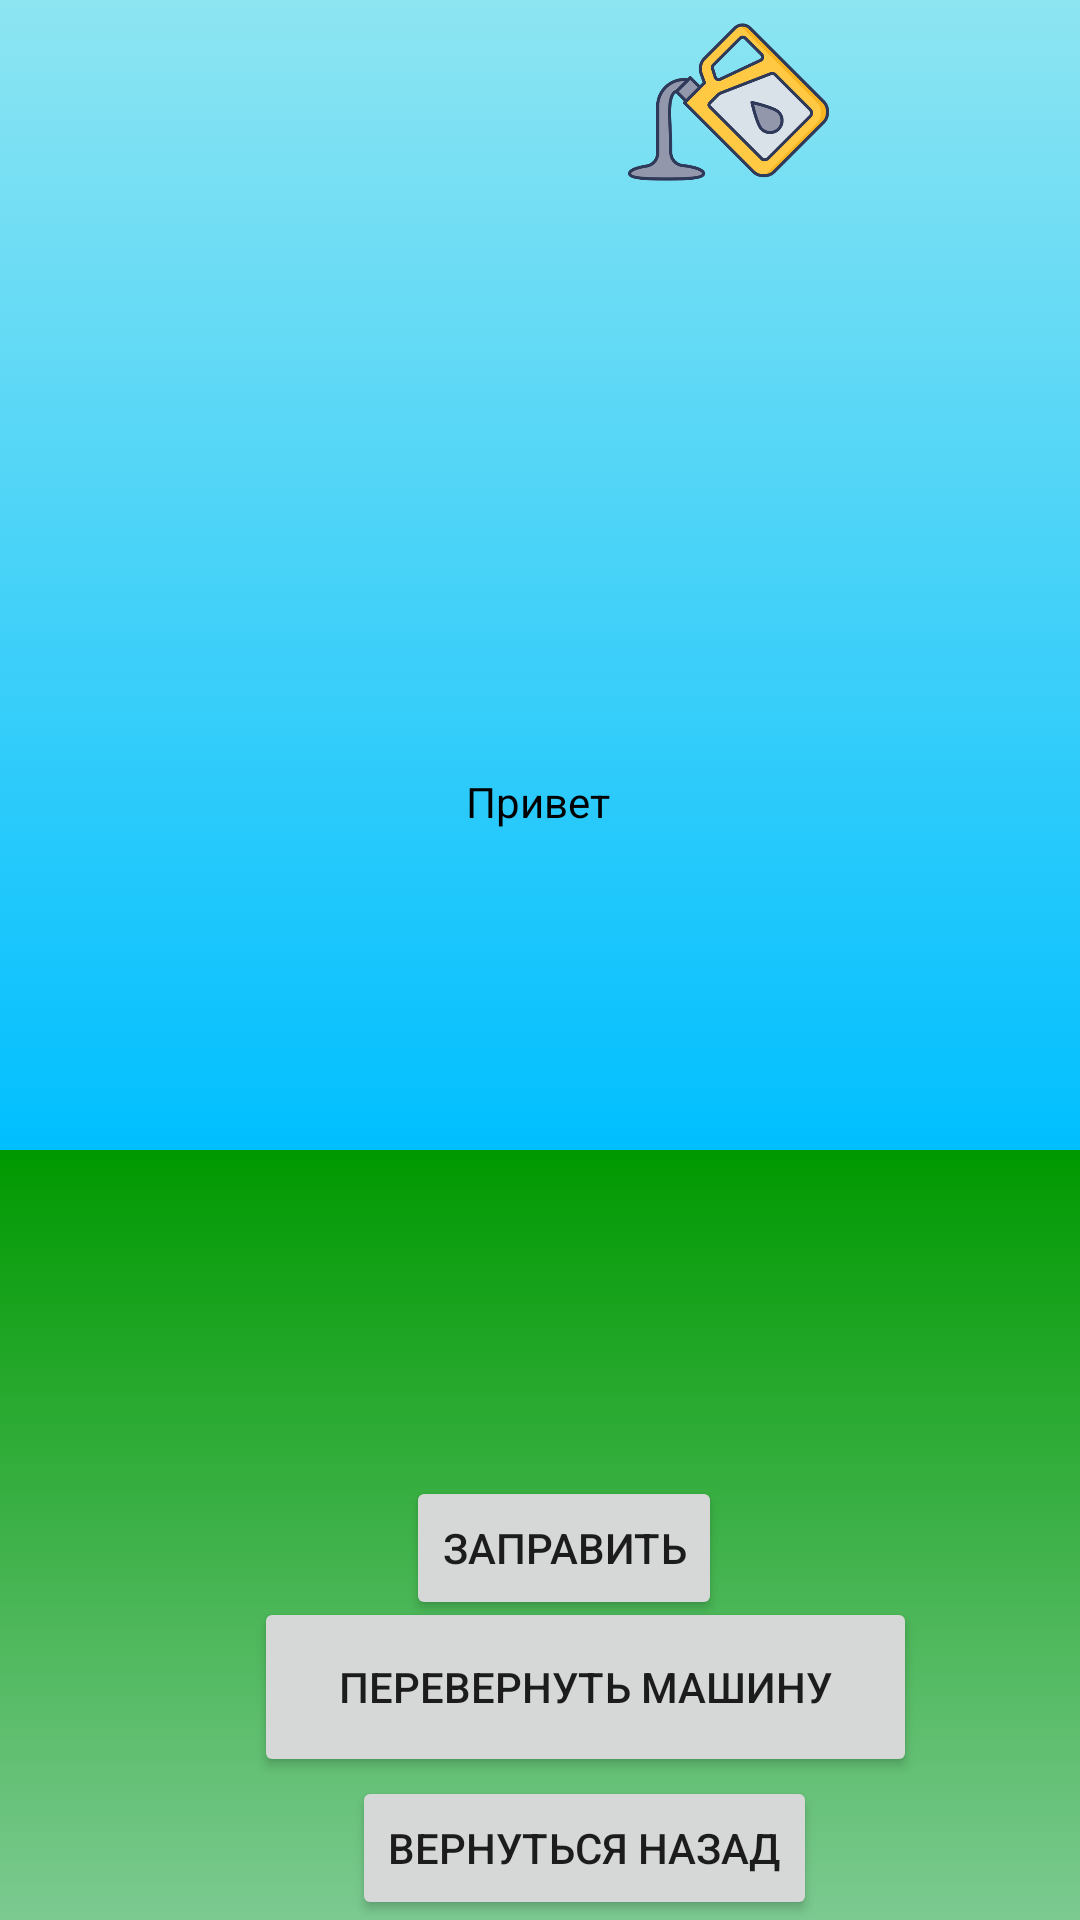

This screen was rendered from an Android layout file. Write that file and the resources it references.
<!-- AndroidManifest.xml: application theme Theme.SeveralActivities -->
<!-- res/layout/activity_activ2.xml -->
<?xml version="1.0" encoding="utf-8"?>
<androidx.constraintlayout.widget.ConstraintLayout xmlns:android="http://schemas.android.com/apk/res/android"
    xmlns:app="http://schemas.android.com/apk/res-auto"
    xmlns:tools="http://schemas.android.com/tools"
    android:layout_width="match_parent"
    android:layout_height="match_parent"
    tools:context=".activ2">




    <ImageView
        android:id="@+id/imageGrass"
        android:layout_width="414dp"
        android:layout_height="257dp"
        app:layout_constraintBottom_toBottomOf="parent"
        app:layout_constraintEnd_toEndOf="parent"
        app:layout_constraintHorizontal_bias="1.0"
        app:layout_constraintStart_toStartOf="parent"
        app:layout_constraintTop_toTopOf="parent"
        app:layout_constraintVertical_bias="1.0"
        app:srcCompat="@drawable/grass" />

    <ImageView
        android:id="@+id/imageSky"
        android:layout_width="413dp"
        android:layout_height="475dp"
        app:layout_constraintBottom_toTopOf="@+id/imageGrass"
        app:layout_constraintEnd_toEndOf="parent"
        app:layout_constraintHorizontal_bias="0.4"
        app:layout_constraintStart_toStartOf="parent"
        app:layout_constraintTop_toTopOf="parent"
        app:layout_constraintVertical_bias="1.0"
        app:srcCompat="@drawable/sky" />

    <TextView
        android:id="@+id/editTextTextPersonName2"
        android:layout_width="wrap_content"
        android:layout_height="wrap_content"
        android:text="Привет"
        android:textColor="@color/black"
        app:layout_constraintBottom_toBottomOf="parent"
        app:layout_constraintEnd_toEndOf="parent"
        app:layout_constraintHorizontal_bias="0.498"
        app:layout_constraintStart_toStartOf="parent"
        app:layout_constraintTop_toTopOf="parent"
        app:layout_constraintVertical_bias="0.415" />

    <ImageView
        android:id="@+id/car"
        android:layout_width="209dp"
        android:layout_height="136dp"
        android:src="@drawable/car"
        app:layout_constraintBottom_toBottomOf="parent"
        app:layout_constraintEnd_toEndOf="parent"
        app:layout_constraintHorizontal_bias="0.514"
        app:layout_constraintStart_toStartOf="parent"
        app:layout_constraintTop_toTopOf="parent"
        app:layout_constraintVertical_bias="0.673" />

    <ImageView
        android:id="@+id/fuel"
        android:layout_width="67dp"
        android:layout_height="68dp"
        app:layout_constraintEnd_toEndOf="parent"
        app:layout_constraintHorizontal_bias="0.715"
        app:layout_constraintStart_toStartOf="parent"
        app:srcCompat="@drawable/fuel"
        tools:layout_editor_absoluteY="16dp" />

    <Button
        android:id="@+id/button_toact1"
        android:layout_width="wrap_content"
        android:layout_height="wrap_content"
        android:text="Вернуться назад"
        app:layout_constraintBottom_toBottomOf="parent"
        app:layout_constraintEnd_toEndOf="parent"
        app:layout_constraintHorizontal_bias="0.572"
        app:layout_constraintStart_toStartOf="parent"
        app:layout_constraintTop_toTopOf="parent"
        app:layout_constraintVertical_bias="1.0" />

    <Button
        android:id="@+id/button_carFuel"
        android:layout_width="wrap_content"
        android:layout_height="wrap_content"
        android:text="Заправить"
        app:layout_constraintBottom_toBottomOf="parent"
        app:layout_constraintEnd_toEndOf="parent"
        app:layout_constraintHorizontal_bias="0.531"
        app:layout_constraintStart_toStartOf="parent"
        app:layout_constraintTop_toTopOf="parent"
        app:layout_constraintVertical_bias="0.831" />


    <Button
        android:id="@+id/button_carRotate"
        android:layout_width="221dp"
        android:layout_height="60dp"
        android:text="Перевернуть машину"
        app:layout_constraintBottom_toBottomOf="parent"
        app:layout_constraintEnd_toEndOf="parent"
        app:layout_constraintHorizontal_bias="0.61"
        app:layout_constraintStart_toStartOf="parent"
        app:layout_constraintTop_toTopOf="parent"
        app:layout_constraintVertical_bias="0.918" />


</androidx.constraintlayout.widget.ConstraintLayout>
<!-- resources referenced by this layout -->
<resources>
  <!-- drawable fuel: png bitmap (drawable, 29039 bytes) -->
  <!-- drawable grass (drawable) -->
  <?xml version="1.0" encoding="utf-8"?>
  <shape
      xmlns:android="http://schemas.android.com/apk/res/android"
      android:dither="true"
      android:shape="rectangle" >
  
      <gradient
          android:angle="90"
          android:endColor="#ff009900"
          android:startColor="#7cca91" />
  
  </shape>
  <!-- drawable sky (drawable) -->
  <?xml version="1.0" encoding="utf-8"?>
  <shape
      xmlns:android="http://schemas.android.com/apk/res/android"
      android:dither="true"
      android:shape="rectangle" >
  
      <gradient
          android:angle="90"
          android:endColor="#afeeee"
          android:startColor="#00bfff" />
  
  </shape>
  <style name="Theme.SeveralActivities" parent="Theme.MaterialComponents.DayNight.DarkActionBar">
          
          <item name="colorPrimary">@color/purple_500</item>
          <item name="colorPrimaryVariant">@color/purple_700</item>
          <item name="colorOnPrimary">@color/white</item>
          
          <item name="colorSecondary">@color/teal_200</item>
          <item name="colorSecondaryVariant">@color/teal_700</item>
          <item name="colorOnSecondary">@color/black</item>
          
          <item name="android:statusBarColor" tools:targetApi="l">?attr/colorPrimaryVariant</item>
          
      </style>
  <!-- not gathered from this repository: default colours our renderer supplied (Android Studio template values) -->
  <color name="purple_500">#FF6200EE</color>
  <color name="purple_700">#FF3700B3</color>
  <color name="teal_200">#FF03DAC5</color>
  <color name="teal_700">#FF018786</color>
  <color name="black">#FF000000</color>
  <color name="white">#FFFFFFFF</color>
</resources>
